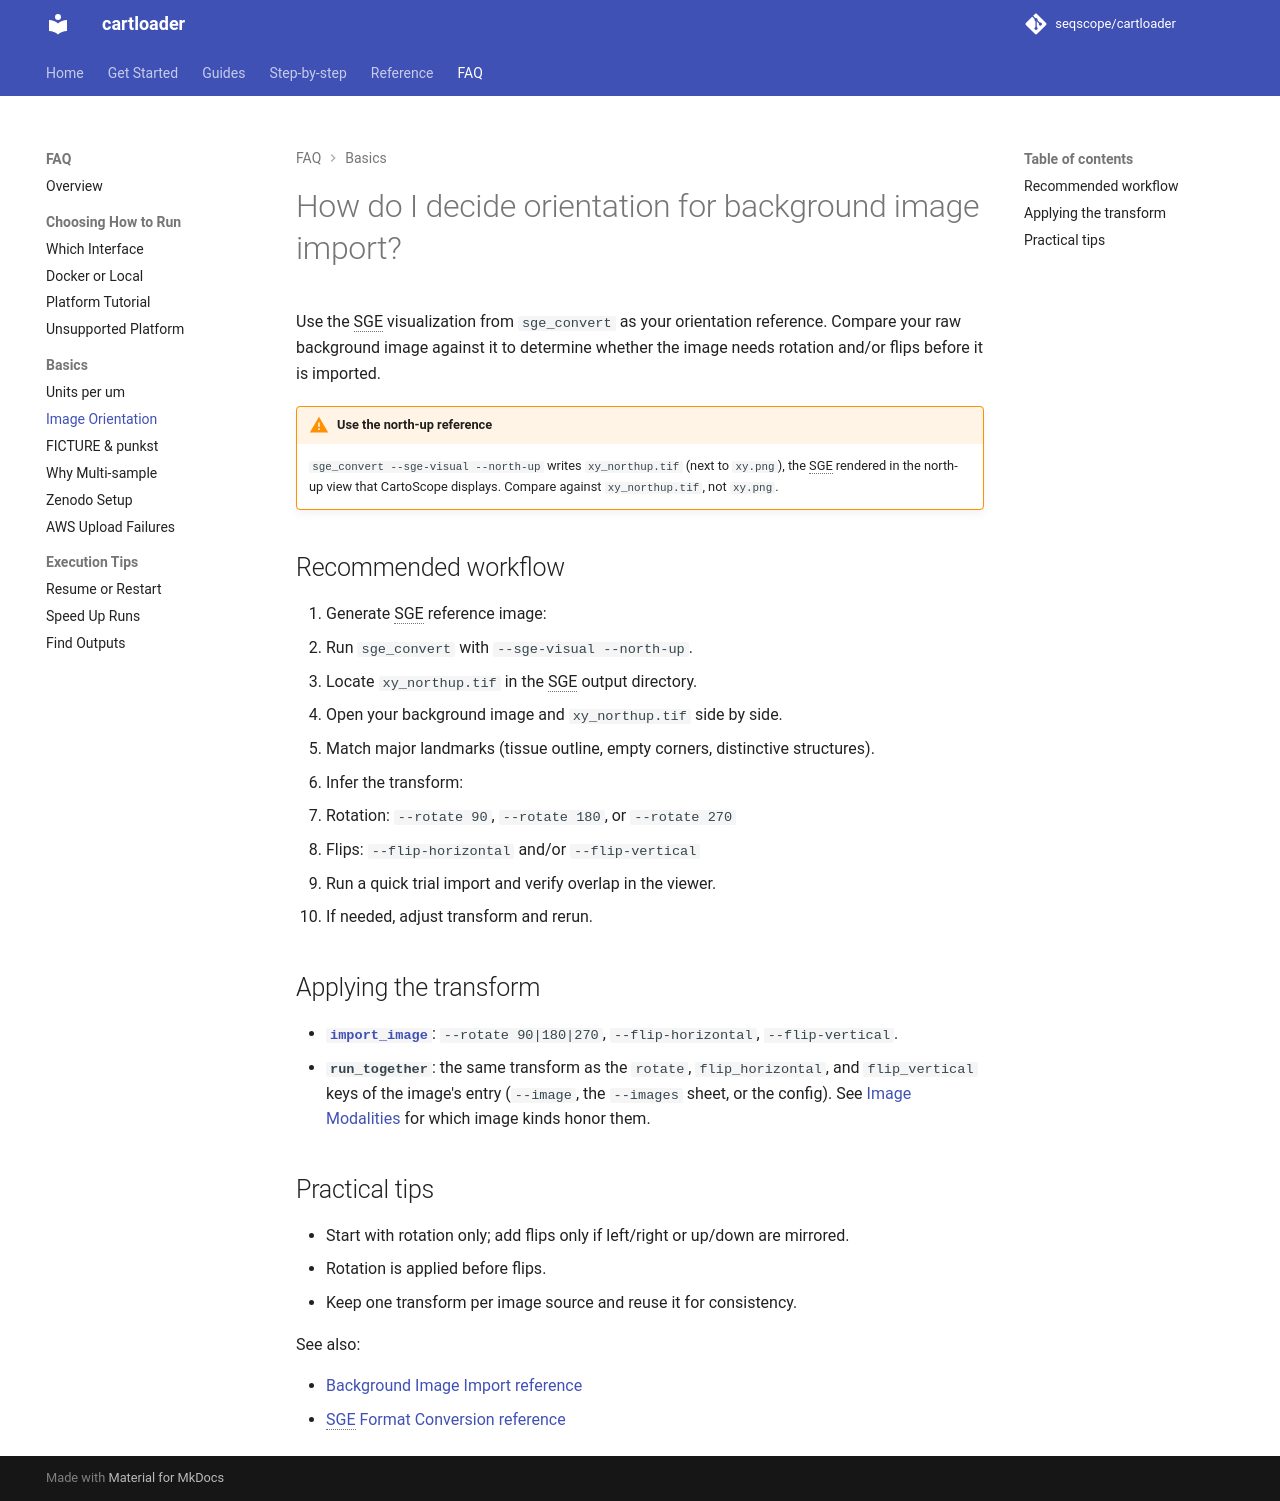

repository: seqscope/cartloader · page: faq/background_image_orientation/index.html · generator: mkdocs

# How do I decide orientation for background image import?

Use `xy.png` from `sge_convert` as your orientation reference. Compare your raw background image against this `xy.png` to determine whether your image needs rotation and/or flips before `import_image`.

!!! warning "Reference `xy.png`"
      Ensure `xy.png` is already georeferenced in a north-up view (see `--north-up` in `sge_convert` )

## Recommended workflow

1. Generate SGE reference image:
   - Run `sge_convert` with `--sge-visual --north-up`.
   - Locate `xy.png` in the SGE output directory.
2. Open your background image and `xy.png` side by side.
3. Match major landmarks (tissue outline, empty corners, distinctive structures).
4. Infer transform for `import_image`:
   - Rotation: `--rotate 90`, `--rotate 180`, or `--rotate 270`
   - Flips: `--flip-horizontal` and/or `--flip-vertical`
5. Run a quick trial import and verify overlap in the viewer.
6. If needed, adjust transform and rerun.

## Practical tips

- Start with rotation only; add flips only if left/right or up/down are mirrored.
- Rotation is applied before flips in `import_image`.
- Keep one transform per image source and reuse it for consistency.

See also:

- [Background Image Import reference](../reference/import_image.md)
- [SGE Format Conversion reference](../reference/sge_convert.md)
